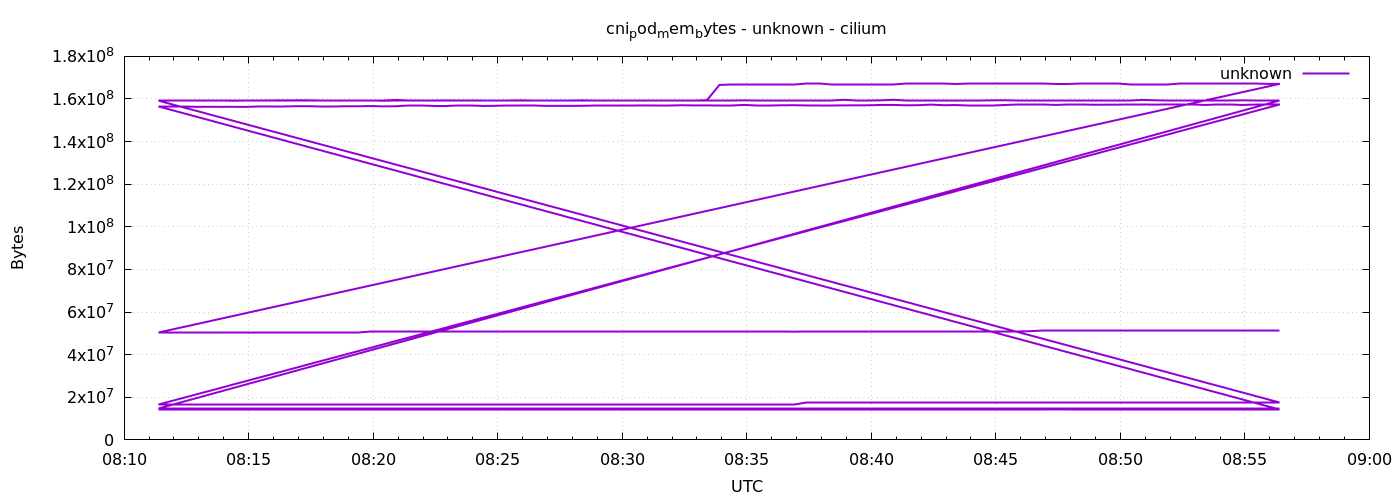

Values plotted in this chart, from the file beside it:
1778055084	159383552
1778055114	159383552
1778055144	159383552
1778055174	159383552
1778055204	159387648
1778055234	159387648
1778055264	159387648
1778055294	159334400
1778055324	159334400
1778055354	159354880
1778055384	159358976
1778055414	159391744
1778055444	159387648
1778055474	159391744
1778055504	159391744
1778055534	159350784
1778055564	159350784
1778055594	159350784
1778055624	159350784
1778055654	159559680
1778055684	159322112
1778055714	159330304
1778055744	159330304
1778055774	159354880
1778055804	159363072
1778055834	159363072
1778055864	159363072
1778055894	159379456
1778055924	159379456
1778055954	159383552
1778055984	159379456
1778056014	159379456
1778056044	159379456
1778056074	159379456
1778056104	159379456
1778056134	159379456
1778056164	159379456
1778056194	159379456
1778056224	159379456
1778056254	159395840
1778056284	159395840
1778056314	159395840
1778056344	159395840
1778056374	159334400
1778056404	159334400
1778056434	159334400
1778056464	159334400
1778056494	159371264
1778056524	159387648
1778056554	159387648
1778056584	159387648
1778056614	159322112
1778056644	159322112
1778056674	159322112
1778056704	159322112
1778056734	159617024
1778056764	159375360
1778056794	159375360
1778056824	159383552
1778056854	159608832
1778056884	159367168
... 576 more rows
